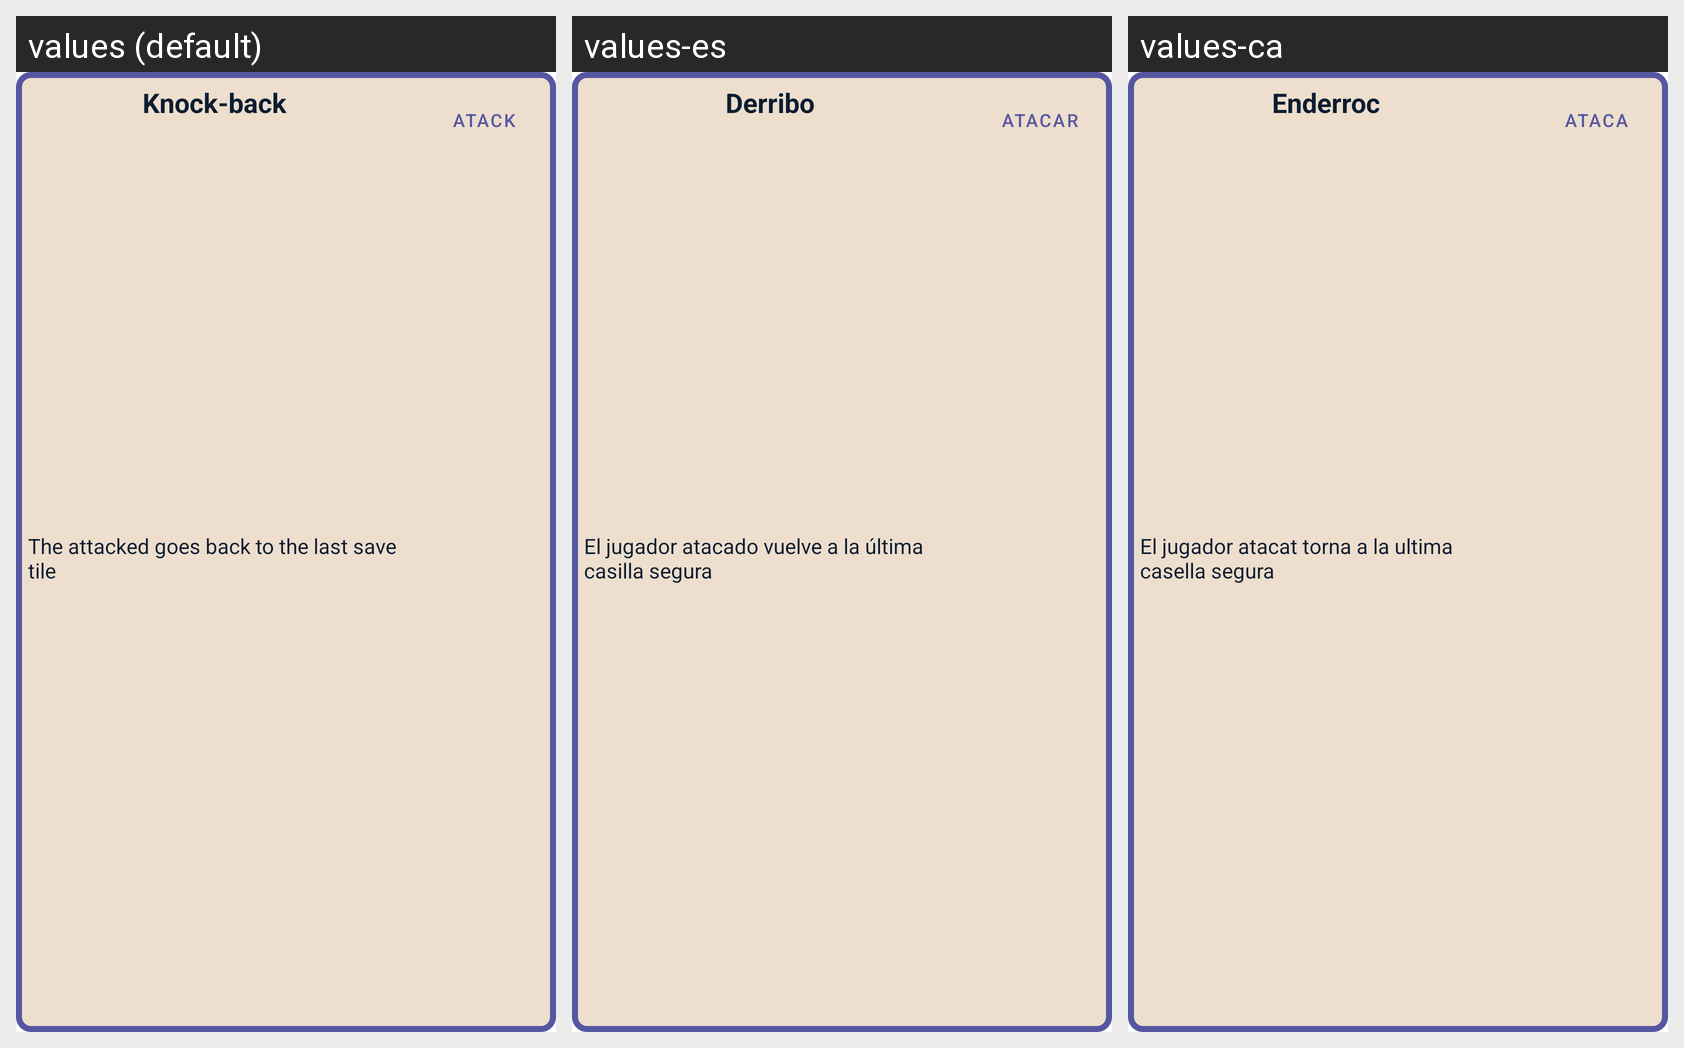

For this localized Android screen grid, give each drawn string resource with its value in every locale shown.
Android screen res/layout/card_detail.xml rendered under 3 locales, left to right: values (default), values-es, values-ca. Device: Nexus 5 (rendered at 1080×1920; each locale shown at half size, 540×960, under a caption strip naming it); theme Theme.FartOS.
Strings drawn on this screen, with the default value and each locale's value (text and hints the layout hard-codes appear in the picture but are not listed):

knock_back
  values: Knock-back
  values-es: Derribo
  values-ca: Enderroc

knock_back_desc
  values: The attacked goes back to the last save tile
  values-es: El jugador atacado vuelve a la última casilla segura
  values-ca: El jugador atacat torna a la ultima casella segura

atack
  values: Atack
  values-es: Atacar
  values-ca: Ataca
